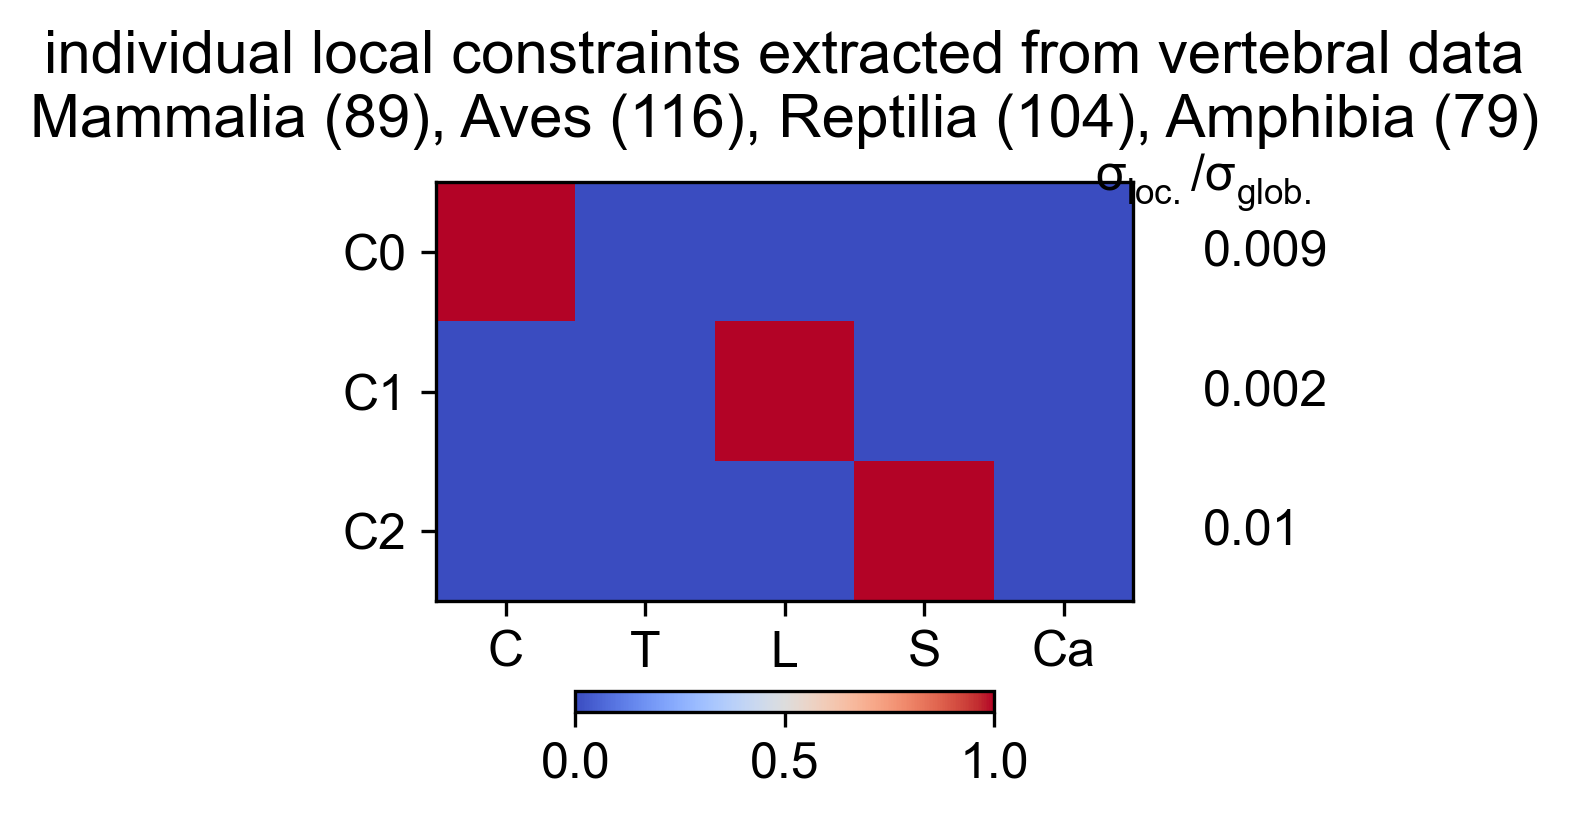

The data file committed next to this chart (first rows):
Cervical, Thoracic, Lumbar, Sacral, Caudal, variance, varianceRatio
1, 0, 0, 0, 0, 25.31, 0.008998
0, 0, 1, 0, 0, 6.424, 0.002283
0, 0, 0, 1, 0, 29.42, 0.01046
